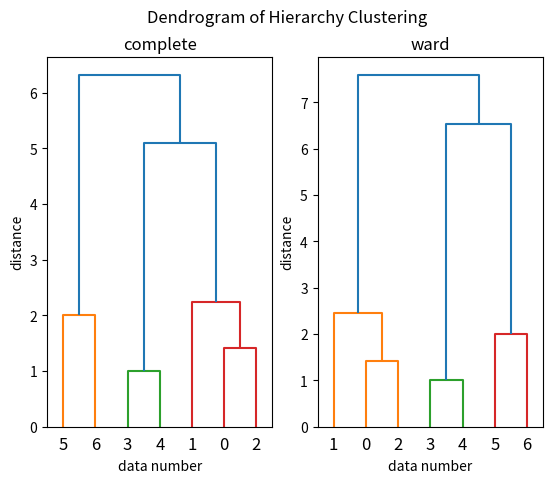

Generate this figure with matplotlib:
import scipy.cluster.hierarchy as hclst
from matplotlib import pyplot as plt

data = [[1, 2], [3, 1], [2, 3], [3, 6], [4, 6], [7, 2], [7, 4]]

for no, d in enumerate(data):
    print("No = ", no, ", data = ", d)


methods = ["complete", "ward"]
plt.suptitle("Dendrogram of Hierarchy Clustering")
for i in range(len(methods)):
    plt.subplot(1, 2, i + 1)
    results = hclst.linkage(data, method=methods[i], metric='euclidean')
    hclst.dendrogram(results)
    plt.title(methods[i])
    plt.xlabel("data number")
    plt.ylabel("distance")
plt.show()
